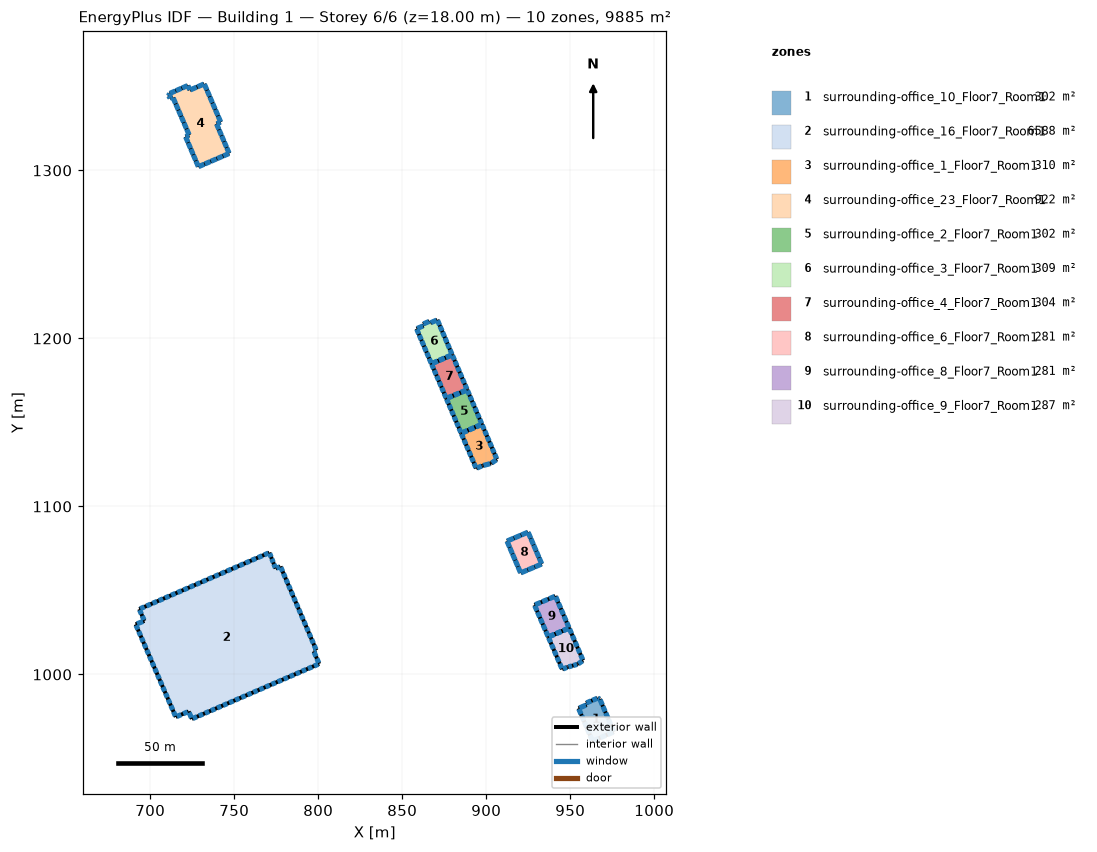
=== STOREY PLAN SPEC (per zone: floor XY polygon, exterior-wall plan segments, windows/doors) ===
zone 1: surrounding-office_10_Floor7_Room1  (301.6 m²)
  floor: (967.62, 985.32) (975.94, 965.79) (963.26, 960.33) (954.94, 979.83) (959.77, 981.90) (959.35, 982.92) (966.37, 985.92)
  exterior wall: (959.77, 981.90) – (954.94, 979.83)  [5.3 m]
    window: (959.25, 981.67) – (955.46, 980.05)  [7.0 m²]
  exterior wall: (954.94, 979.83) – (963.26, 960.33)  [21.2 m]
    window: (955.12, 979.41) – (956.42, 976.35)  [5.6 m²]
    window: (956.78, 975.51) – (958.09, 972.45)  [5.6 m²]
    window: (958.45, 971.61) – (959.75, 968.55)  [5.6 m²]
    window: (960.11, 967.71) – (961.42, 964.65)  [5.6 m²]
    window: (961.78, 963.81) – (963.08, 960.75)  [5.6 m²]
  exterior wall: (963.26, 960.33) – (975.94, 965.79)  [13.8 m]
    window: (963.72, 960.53) – (967.03, 961.95)  [6.1 m²]
    window: (967.95, 962.35) – (971.26, 963.77)  [6.1 m²]
    window: (972.17, 964.17) – (975.48, 965.59)  [6.1 m²]
  exterior wall: (975.94, 965.79) – (967.62, 985.32)  [21.2 m]
    window: (975.76, 966.21) – (974.46, 969.27)  [5.7 m²]
    window: (974.10, 970.12) – (972.79, 973.18)  [5.7 m²]
    window: (972.43, 974.03) – (971.13, 977.09)  [5.7 m²]
    window: (970.77, 977.93) – (969.47, 980.99)  [5.7 m²]
    window: (969.11, 981.84) – (967.80, 984.90)  [5.7 m²]
  exterior wall: (967.62, 985.32) – (966.37, 985.92)  [1.4 m]
    window: (967.49, 985.39) – (966.50, 985.85)  [1.8 m²]
  exterior wall: (966.37, 985.92) – (959.35, 982.92)  [7.6 m]
    window: (965.99, 985.76) – (963.24, 984.58)  [5.1 m²]
    window: (962.48, 984.26) – (959.73, 983.08)  [5.1 m²]
  exterior wall: (959.35, 982.92) – (959.77, 981.90)  [1.1 m]
    window: (959.39, 982.81) – (959.72, 982.01)  [1.5 m²]
zone 2: surrounding-office_16_Floor7_Room1  (6588.0 m²)
  floor: (777.55, 1064.24) (798.88, 1014.35) (797.32, 1013.81) (800.55, 1006.28) (724.80, 973.52) (722.86, 977.95) (715.22, 974.69) (691.34, 1029.82) (696.54, 1031.84) (693.48, 1038.86) (770.92, 1072.47) (774.64, 1063.04)
  exterior wall: (724.80, 973.52) – (800.55, 1006.28)  [82.5 m]
    window: (725.37, 973.77) – (727.83, 974.83)  [4.6 m²]
    window: (728.98, 975.33) – (731.44, 976.39)  [4.6 m²]
    window: (761.44, 989.37) – (763.91, 990.43)  [4.6 m²]
    window: (765.05, 990.93) – (767.51, 991.99)  [4.6 m²]
    window: (768.66, 992.49) – (771.12, 993.55)  [4.6 m²]
    window: (772.26, 994.05) – (774.73, 995.11)  [4.6 m²]
    window: (775.87, 995.61) – (778.34, 996.67)  [4.6 m²]
    window: (779.48, 997.17) – (781.94, 998.23)  [4.6 m²]
    window: (783.09, 998.73) – (785.55, 999.80)  [4.6 m²]
    window: (786.69, 1000.29) – (789.16, 1001.36)  [4.6 m²]
    window: (790.30, 1001.85) – (792.76, 1002.92)  [4.6 m²]
    window: (793.91, 1003.41) – (796.37, 1004.48)  [4.6 m²]
    window: (732.58, 976.89) – (735.05, 977.95)  [4.6 m²]
    window: (797.52, 1004.97) – (799.98, 1006.04)  [4.6 m²]
    window: (736.19, 978.45) – (738.65, 979.51)  [4.6 m²]
    window: (739.80, 980.01) – (742.26, 981.07)  [4.6 m²]
    window: (743.40, 981.57) – (745.87, 982.63)  [4.6 m²]
    window: (747.01, 983.13) – (749.48, 984.19)  [4.6 m²]
    window: (750.62, 984.69) – (753.08, 985.75)  [4.6 m²]
    window: (754.23, 986.25) – (756.69, 987.31)  [4.6 m²]
    window: (757.83, 987.81) – (760.30, 988.87)  [4.6 m²]
  exterior wall: (691.34, 1029.82) – (715.22, 974.69)  [60.1 m]
    window: (691.59, 1029.24) – (692.68, 1026.73)  [4.7 m²]
    window: (693.18, 1025.56) – (694.27, 1023.05)  [4.7 m²]
    window: (707.51, 992.48) – (708.60, 989.97)  [4.7 m²]
    window: (709.10, 988.81) – (710.19, 986.30)  [4.7 m²]
    window: (710.70, 985.13) – (711.78, 982.62)  [4.7 m²]
    window: (712.29, 981.46) – (713.38, 978.95)  [4.7 m²]
    window: (713.88, 977.78) – (714.97, 975.27)  [4.7 m²]
    window: (694.77, 1021.89) – (695.86, 1019.38)  [4.7 m²]
    window: (696.37, 1018.21) – (697.45, 1015.70)  [4.7 m²]
    window: (697.96, 1014.54) – (699.05, 1012.03)  [4.7 m²]
    window: (699.55, 1010.86) – (700.64, 1008.35)  [4.7 m²]
    window: (701.14, 1007.19) – (702.23, 1004.67)  [4.7 m²]
    window: (702.74, 1003.51) – (703.82, 1001.00)  [4.7 m²]
    window: (704.33, 999.83) – (705.42, 997.32)  [4.7 m²]
    window: (705.92, 996.16) – (707.01, 993.65)  [4.7 m²]
  exterior wall: (715.22, 974.69) – (722.86, 977.95)  [8.3 m]
    window: (715.83, 974.95) – (718.43, 976.06)  [4.8 m²]
    window: (719.64, 976.58) – (722.25, 977.69)  [4.8 m²]
  exterior wall: (722.86, 977.95) – (724.80, 973.52)  [4.8 m]
    window: (723.16, 977.25) – (724.49, 974.22)  [5.6 m²]
  exterior wall: (800.55, 1006.28) – (797.32, 1013.81)  [8.2 m]
    window: (800.29, 1006.88) – (799.19, 1009.45)  [4.8 m²]
    window: (798.68, 1010.65) – (797.57, 1013.22)  [4.8 m²]
  exterior wall: (797.32, 1013.81) – (798.88, 1014.35)  [1.6 m]
    window: (797.56, 1013.90) – (798.63, 1014.26)  [1.9 m²]
  exterior wall: (798.88, 1014.35) – (777.55, 1064.24)  [54.3 m]
    window: (798.64, 1014.91) – (797.60, 1017.34)  [4.5 m²]
    window: (797.11, 1018.47) – (796.07, 1020.91)  [4.5 m²]
    window: (783.40, 1050.55) – (782.36, 1052.98)  [4.5 m²]
    window: (781.88, 1054.11) – (780.84, 1056.55)  [4.5 m²]
    window: (780.35, 1057.68) – (779.31, 1060.11)  [4.5 m²]
    window: (778.83, 1061.24) – (777.79, 1063.68)  [4.5 m²]
    window: (795.59, 1022.04) – (794.55, 1024.47)  [4.5 m²]
    window: (794.07, 1025.60) – (793.03, 1028.04)  [4.5 m²]
    window: (792.54, 1029.17) – (791.50, 1031.60)  [4.5 m²]
    window: (791.02, 1032.73) – (789.98, 1035.16)  [4.5 m²]
    window: (789.50, 1036.29) – (788.45, 1038.73)  [4.5 m²]
    window: (787.97, 1039.86) – (786.93, 1042.29)  [4.5 m²]
    window: (786.45, 1043.42) – (785.41, 1045.86)  [4.5 m²]
    window: (784.92, 1046.99) – (783.88, 1049.42)  [4.5 m²]
  exterior wall: (777.55, 1064.24) – (774.64, 1063.04)  [3.1 m]
    window: (777.09, 1064.05) – (775.10, 1063.23)  [3.7 m²]
  exterior wall: (774.64, 1063.04) – (770.92, 1072.47)  [10.1 m]
    window: (774.45, 1063.54) – (773.60, 1065.68)  [3.9 m²]
    window: (773.21, 1066.68) – (772.36, 1068.83)  [3.9 m²]
    window: (771.97, 1069.83) – (771.12, 1071.98)  [3.9 m²]
  exterior wall: (770.92, 1072.47) – (693.48, 1038.86)  [84.4 m]
    window: (770.34, 1072.22) – (767.82, 1071.13)  [4.7 m²]
    window: (766.65, 1070.62) – (764.13, 1069.53)  [4.7 m²]
    window: (733.46, 1056.21) – (730.94, 1055.12)  [4.7 m²]
    window: (729.77, 1054.61) – (727.25, 1053.52)  [4.7 m²]
    window: (726.08, 1053.01) – (723.57, 1051.92)  [4.7 m²]
    window: (722.40, 1051.41) – (719.88, 1050.32)  [4.7 m²]
    window: (718.71, 1049.81) – (716.19, 1048.72)  [4.7 m²]
    window: (715.02, 1048.21) – (712.50, 1047.12)  [4.7 m²]
    window: (711.33, 1046.61) – (708.81, 1045.52)  [4.7 m²]
    window: (707.64, 1045.01) – (705.13, 1043.92)  [4.7 m²]
    window: (703.96, 1043.41) – (701.44, 1042.32)  [4.7 m²]
    window: (700.27, 1041.81) – (697.75, 1040.72)  [4.7 m²]
    window: (762.96, 1069.02) – (760.44, 1067.93)  [4.7 m²]
    window: (696.58, 1040.21) – (694.06, 1039.12)  [4.7 m²]
    window: (759.27, 1067.42) – (756.76, 1066.33)  [4.7 m²]
    window: (755.59, 1065.82) – (753.07, 1064.72)  [4.7 m²]
    window: (751.90, 1064.22) – (749.38, 1063.12)  [4.7 m²]
    window: (748.21, 1062.62) – (745.69, 1061.52)  [4.7 m²]
    window: (744.52, 1061.02) – (742.00, 1059.92)  [4.7 m²]
    window: (740.84, 1059.42) – (738.32, 1058.32)  [4.7 m²]
    window: (737.15, 1057.82) – (734.63, 1056.72)  [4.7 m²]
  exterior wall: (693.48, 1038.86) – (696.54, 1031.84)  [7.7 m]
    window: (693.72, 1038.31) – (694.76, 1035.91)  [4.4 m²]
    window: (695.25, 1034.80) – (696.29, 1032.40)  [4.4 m²]
  exterior wall: (696.54, 1031.84) – (691.34, 1029.82)  [5.6 m]
    window: (695.71, 1031.52) – (692.16, 1030.14)  [6.5 m²]
zone 3: surrounding-office_1_Floor7_Room1  (309.6 m²)
  floor: (897.45, 1148.87) (906.36, 1128.01) (902.85, 1125.58) (897.78, 1124.24) (894.02, 1122.63) (885.09, 1143.53)
  exterior wall: (894.02, 1122.63) – (897.78, 1124.24)  [4.1 m]
    window: (894.48, 1122.83) – (897.32, 1124.04)  [5.3 m²]
  exterior wall: (897.78, 1124.24) – (902.85, 1125.58)  [5.2 m]
    window: (898.39, 1124.40) – (902.23, 1125.42)  [6.8 m²]
  exterior wall: (902.85, 1125.58) – (906.36, 1128.01)  [4.3 m]
    window: (903.27, 1125.87) – (905.94, 1127.71)  [5.5 m²]
  exterior wall: (906.36, 1128.01) – (897.45, 1148.87)  [22.7 m]
    window: (906.18, 1128.43) – (905.06, 1131.06)  [4.9 m²]
    window: (904.70, 1131.90) – (903.57, 1134.54)  [4.9 m²]
    window: (903.21, 1135.38) – (902.09, 1138.02)  [4.9 m²]
    window: (901.73, 1138.86) – (900.60, 1141.49)  [4.9 m²]
    window: (900.24, 1142.33) – (899.12, 1144.97)  [4.9 m²]
    window: (898.76, 1145.81) – (897.63, 1148.45)  [4.9 m²]
  exterior wall: (897.45, 1148.87) – (885.09, 1143.53)  [13.5 m]
    window: (896.96, 1148.65) – (893.83, 1147.30)  [5.8 m²]
    window: (892.84, 1146.87) – (889.71, 1145.52)  [5.8 m²]
    window: (888.72, 1145.09) – (885.59, 1143.75)  [5.8 m²]
  exterior wall: (885.09, 1143.53) – (894.02, 1122.63)  [22.7 m]
    window: (885.27, 1143.11) – (886.40, 1140.47)  [4.9 m²]
    window: (886.76, 1139.63) – (887.89, 1136.98)  [4.9 m²]
    window: (888.25, 1136.14) – (889.38, 1133.50)  [4.9 m²]
    window: (889.74, 1132.66) – (890.87, 1130.02)  [4.9 m²]
    window: (891.23, 1129.18) – (892.36, 1126.54)  [4.9 m²]
    window: (892.71, 1125.70) – (893.84, 1123.05)  [4.9 m²]
zone 4: surrounding-office_23_Floor7_Room1  (922.0 m²)
  floor: (732.17, 1351.47) (741.98, 1328.70) (739.45, 1327.74) (747.01, 1310.09) (728.68, 1302.18) (721.03, 1320.08) (723.22, 1321.01) (713.59, 1343.30) (711.86, 1343.05) (710.88, 1344.34) (711.58, 1345.78) (722.41, 1350.53) (723.60, 1347.80)
  exterior wall: (728.68, 1302.18) – (747.01, 1310.09)  [20.0 m]
    window: (728.88, 1302.27) – (732.14, 1303.68)  [6.0 m²]
    window: (732.55, 1303.85) – (735.81, 1305.26)  [6.0 m²]
    window: (736.21, 1305.43) – (739.47, 1306.84)  [6.0 m²]
    window: (739.88, 1307.01) – (743.14, 1308.42)  [6.0 m²]
    window: (743.55, 1308.60) – (746.81, 1310.00)  [6.0 m²]
  exterior wall: (711.86, 1343.05) – (713.59, 1343.30)  [1.7 m]
    window: (711.95, 1343.07) – (713.49, 1343.28)  [2.6 m²]
  exterior wall: (713.59, 1343.30) – (723.22, 1321.01)  [24.3 m]
    window: (713.67, 1343.09) – (715.10, 1339.79)  [6.1 m²]
    window: (715.28, 1339.38) – (716.71, 1336.07)  [6.1 m²]
    window: (716.89, 1335.66) – (718.32, 1332.36)  [6.1 m²]
    window: (718.49, 1331.95) – (719.92, 1328.64)  [6.1 m²]
    window: (720.10, 1328.23) – (721.53, 1324.93)  [6.1 m²]
    window: (721.71, 1324.52) – (723.14, 1321.21)  [6.1 m²]
  exterior wall: (723.22, 1321.01) – (721.03, 1320.08)  [2.4 m]
    window: (723.10, 1320.96) – (721.15, 1320.13)  [3.6 m²]
  exterior wall: (721.03, 1320.08) – (728.68, 1302.18)  [19.5 m]
    window: (721.11, 1319.88) – (722.47, 1316.70)  [5.9 m²]
    window: (722.64, 1316.30) – (724.00, 1313.12)  [5.9 m²]
    window: (724.17, 1312.72) – (725.53, 1309.54)  [5.9 m²]
    window: (725.70, 1309.14) – (727.06, 1305.96)  [5.9 m²]
    window: (727.23, 1305.56) – (728.59, 1302.38)  [5.9 m²]
  exterior wall: (747.01, 1310.09) – (739.45, 1327.74)  [19.2 m]
    window: (746.93, 1310.29) – (745.58, 1313.42)  [5.8 m²]
    window: (745.41, 1313.81) – (744.07, 1316.95)  [5.8 m²]
    window: (743.90, 1317.34) – (742.56, 1320.48)  [5.8 m²]
    window: (742.39, 1320.87) – (741.05, 1324.01)  [5.8 m²]
    window: (740.88, 1324.40) – (739.53, 1327.54)  [5.8 m²]
  exterior wall: (739.45, 1327.74) – (741.98, 1328.70)  [2.7 m]
    window: (739.59, 1327.79) – (741.84, 1328.64)  [4.1 m²]
  exterior wall: (741.98, 1328.70) – (732.17, 1351.47)  [24.8 m]
    window: (741.89, 1328.91) – (740.44, 1332.28)  [6.2 m²]
    window: (740.26, 1332.70) – (738.80, 1336.08)  [6.2 m²]
    window: (738.62, 1336.50) – (737.17, 1339.87)  [6.2 m²]
    window: (736.99, 1340.29) – (735.53, 1343.67)  [6.2 m²]
    window: (735.35, 1344.09) – (733.90, 1347.46)  [6.2 m²]
    window: (733.72, 1347.88) – (732.26, 1351.26)  [6.2 m²]
  exterior wall: (732.17, 1351.47) – (723.60, 1347.80)  [9.3 m]
    window: (731.94, 1351.37) – (728.12, 1349.74)  [7.1 m²]
    window: (727.65, 1349.53) – (723.83, 1347.90)  [7.1 m²]
  exterior wall: (723.60, 1347.80) – (722.41, 1350.53)  [3.0 m]
    window: (723.53, 1347.95) – (722.47, 1350.38)  [4.5 m²]
  exterior wall: (722.41, 1350.53) – (711.58, 1345.78)  [11.8 m]
    window: (722.21, 1350.44) – (719.00, 1349.03)  [6.0 m²]
    window: (718.60, 1348.86) – (715.39, 1347.45)  [6.0 m²]
    window: (714.99, 1347.28) – (711.78, 1345.87)  [6.0 m²]
  exterior wall: (711.58, 1345.78) – (710.88, 1344.34)  [1.6 m]
    window: (711.54, 1345.70) – (710.92, 1344.42)  [2.4 m²]
  exterior wall: (710.88, 1344.34) – (711.86, 1343.05)  [1.6 m]
    window: (710.94, 1344.27) – (711.81, 1343.13)  [2.4 m²]
zone 5: surrounding-office_2_Floor7_Room1  (301.9 m²)
  floor: (888.69, 1169.39) (897.45, 1148.87) (885.09, 1143.53) (876.24, 1164.25)
  exterior wall: (885.09, 1143.53) – (897.45, 1148.87)  [13.5 m]
    window: (885.61, 1143.75) – (888.70, 1145.09)  [5.7 m²]
    window: (889.73, 1145.53) – (892.82, 1146.87)  [5.7 m²]
    window: (893.85, 1147.31) – (896.94, 1148.64)  [5.7 m²]
  exterior wall: (897.45, 1148.87) – (888.69, 1169.39)  [22.3 m]
    window: (897.27, 1149.29) – (896.17, 1151.86)  [4.7 m²]
    window: (895.81, 1152.71) – (894.71, 1155.28)  [4.7 m²]
    window: (894.35, 1156.13) – (893.25, 1158.70)  [4.7 m²]
    window: (892.89, 1159.55) – (891.79, 1162.12)  [4.7 m²]
    window: (891.43, 1162.97) – (890.33, 1165.54)  [4.7 m²]
    window: (889.97, 1166.39) – (888.87, 1168.96)  [4.7 m²]
  exterior wall: (888.69, 1169.39) – (876.24, 1164.25)  [13.5 m]
    window: (888.17, 1169.17) – (885.06, 1167.89)  [5.7 m²]
    window: (884.02, 1167.46) – (880.91, 1166.17)  [5.7 m²]
    window: (879.87, 1165.75) – (876.75, 1164.46)  [5.7 m²]
  exterior wall: (876.24, 1164.25) – (885.09, 1143.53)  [22.5 m]
    window: (876.42, 1163.81) – (877.53, 1161.23)  [4.8 m²]
    window: (877.90, 1160.36) – (879.00, 1157.77)  [4.8 m²]
    window: (879.37, 1156.91) – (880.48, 1154.32)  [4.8 m²]
    window: (880.85, 1153.46) – (881.96, 1150.87)  [4.8 m²]
    window: (882.32, 1150.00) – (883.43, 1147.42)  [4.8 m²]
    window: (883.80, 1146.55) – (884.91, 1143.96)  [4.8 m²]
zone 6: surrounding-office_3_Floor7_Room1  (308.8 m²)
  floor: (870.89, 1211.04) (879.76, 1190.23) (867.40, 1184.93) (858.51, 1205.76) (862.75, 1207.53) (862.33, 1208.51) (866.27, 1210.20) (866.70, 1209.22)
  exterior wall: (858.51, 1205.76) – (867.40, 1184.93)  [22.7 m]
    window: (858.66, 1205.42) – (859.84, 1202.64)  [5.1 m²]
    window: (860.14, 1201.94) – (861.33, 1199.17)  [5.1 m²]
    window: (861.62, 1198.47) – (862.81, 1195.69)  [5.1 m²]
    window: (863.10, 1195.00) – (864.29, 1192.22)  [5.1 m²]
    window: (864.59, 1191.52) – (865.77, 1188.75)  [5.1 m²]
    window: (866.07, 1188.05) – (867.25, 1185.27)  [5.1 m²]
  exterior wall: (867.40, 1184.93) – (879.76, 1190.23)  [13.4 m]
    window: (867.81, 1185.10) – (871.11, 1186.52)  [6.1 m²]
    window: (871.93, 1186.87) – (875.22, 1188.29)  [6.1 m²]
    window: (876.05, 1188.64) – (879.34, 1190.06)  [6.1 m²]
  exterior wall: (879.76, 1190.23) – (870.89, 1211.04)  [22.6 m]
    window: (879.61, 1190.58) – (878.43, 1193.35)  [5.1 m²]
    window: (878.13, 1194.05) – (876.95, 1196.82)  [5.1 m²]
    window: (876.65, 1197.52) – (875.47, 1200.29)  [5.1 m²]
    window: (875.18, 1200.98) – (874.00, 1203.76)  [5.1 m²]
    window: (873.70, 1204.45) – (872.52, 1207.22)  [5.1 m²]
    window: (872.22, 1207.92) – (871.04, 1210.69)  [5.1 m²]
  exterior wall: (870.89, 1211.04) – (866.70, 1209.22)  [4.6 m]
    window: (870.47, 1210.86) – (867.12, 1209.40)  [6.2 m²]
  exterior wall: (866.70, 1209.22) – (866.27, 1210.20)  [1.1 m]
    window: (866.65, 1209.32) – (866.32, 1210.10)  [1.5 m²]
  exterior wall: (866.27, 1210.20) – (862.33, 1208.51)  [4.3 m]
    window: (865.88, 1210.03) – (862.72, 1208.68)  [5.8 m²]
  exterior wall: (862.33, 1208.51) – (862.75, 1207.53)  [1.1 m]
    window: (862.37, 1208.41) – (862.71, 1207.63)  [1.4 m²]
  exterior wall: (862.75, 1207.53) – (858.51, 1205.76)  [4.6 m]
    window: (862.32, 1207.35) – (858.94, 1205.94)  [6.2 m²]
zone 7: surrounding-office_4_Floor7_Room1  (304.0 m²)
  floor: (879.76, 1190.23) (888.69, 1169.39) (876.24, 1164.25) (867.40, 1184.93)
  exterior wall: (876.24, 1164.25) – (888.69, 1169.39)  [13.5 m]
    window: (876.72, 1164.45) – (879.90, 1165.76)  [5.9 m²]
    window: (880.87, 1166.16) – (884.06, 1167.47)  [5.9 m²]
    window: (885.02, 1167.87) – (888.21, 1169.19)  [5.9 m²]
  exterior wall: (888.69, 1169.39) – (879.76, 1190.23)  [22.7 m]
    window: (888.52, 1169.79) – (887.37, 1172.46)  [4.9 m²]
    window: (887.03, 1173.27) – (885.88, 1175.93)  [4.9 m²]
    window: (885.54, 1176.74) – (884.40, 1179.41)  [4.9 m²]
    window: (884.05, 1180.21) – (882.91, 1182.88)  [4.9 m²]
    window: (882.56, 1183.69) – (881.42, 1186.36)  [4.9 m²]
    window: (881.07, 1187.16) – (879.93, 1189.83)  [4.9 m²]
  exterior wall: (879.76, 1190.23) – (867.40, 1184.93)  [13.4 m]
    window: (879.28, 1190.03) – (876.12, 1188.67)  [5.8 m²]
    window: (875.16, 1188.26) – (872.00, 1186.90)  [5.8 m²]
    window: (871.04, 1186.49) – (867.88, 1185.13)  [5.8 m²]
  exterior wall: (867.40, 1184.93) – (876.24, 1164.25)  [22.5 m]
    window: (867.57, 1184.53) – (868.70, 1181.88)  [4.9 m²]
    window: (869.04, 1181.08) – (870.18, 1178.43)  [4.9 m²]
    window: (870.52, 1177.63) – (871.65, 1174.99)  [4.9 m²]
    window: (871.99, 1174.19) – (873.12, 1171.54)  [4.9 m²]
    window: (873.46, 1170.74) – (874.59, 1168.09)  [4.9 m²]
    window: (874.93, 1167.29) – (876.07, 1164.65)  [4.9 m²]
zone 8: surrounding-office_6_Floor7_Room1  (281.5 m²)
  floor: (924.91, 1084.68) (933.05, 1065.73) (920.48, 1060.40) (912.35, 1079.37)
  exterior wall: (912.35, 1079.37) – (920.48, 1060.40)  [20.6 m]
    window: (912.42, 1079.21) – (913.91, 1075.73)  [6.4 m²]
    window: (914.05, 1075.41) – (915.54, 1071.94)  [6.4 m²]
    window: (915.67, 1071.62) – (917.16, 1068.15)  [6.4 m²]
    window: (917.30, 1067.83) – (918.79, 1064.35)  [6.4 m²]
    window: (918.92, 1064.03) – (920.41, 1060.56)  [6.4 m²]
  exterior wall: (920.48, 1060.40) – (933.05, 1065.73)  [13.7 m]
    window: (920.66, 1060.47) – (924.49, 1062.10)  [7.1 m²]
    window: (924.85, 1062.25) – (928.69, 1063.88)  [7.1 m²]
    window: (929.04, 1064.03) – (932.88, 1065.65)  [7.1 m²]
  exterior wall: (933.05, 1065.73) – (924.91, 1084.68)  [20.6 m]
    window: (932.99, 1065.89) – (931.49, 1069.36)  [6.4 m²]
    window: (931.36, 1069.68) – (929.86, 1073.15)  [6.4 m²]
    window: (929.73, 1073.47) – (928.23, 1076.94)  [6.4 m²]
    window: (928.10, 1077.26) – (926.60, 1080.73)  [6.4 m²]
    window: (926.47, 1081.05) – (924.97, 1084.52)  [6.4 m²]
  exterior wall: (924.91, 1084.68) – (912.35, 1079.37)  [13.6 m]
    window: (924.73, 1084.60) – (920.90, 1082.98)  [7.1 m²]
    window: (920.55, 1082.83) – (916.71, 1081.21)  [7.1 m²]
    window: (916.36, 1081.06) – (912.53, 1079.44)  [7.1 m²]
zone 9: surrounding-office_8_Floor7_Room1  (280.5 m²)
  floor: (941.21, 1046.62) (949.37, 1027.58) (936.93, 1022.29) (928.72, 1041.30)
  exterior wall: (936.93, 1022.29) – (949.37, 1027.58)  [13.5 m]
    window: (937.37, 1022.48) – (940.64, 1023.87)  [6.0 m²]
    window: (941.51, 1024.24) – (944.78, 1025.63)  [6.0 m²]
    window: (945.66, 1026.00) – (948.93, 1027.39)  [6.0 m²]
  exterior wall: (949.37, 1027.58) – (941.21, 1046.62)  [20.7 m]
    window: (949.20, 1027.98) – (947.91, 1030.99)  [5.6 m²]
    window: (947.56, 1031.79) – (946.28, 1034.79)  [5.6 m²]
    window: (945.93, 1035.60) – (944.64, 1038.60)  [5.6 m²]
    window: (944.30, 1039.41) – (943.01, 1042.41)  [5.6 m²]
    window: (942.67, 1043.22) – (941.38, 1046.22)  [5.6 m²]
  exterior wall: (941.21, 1046.62) – (928.72, 1041.30)  [13.6 m]
    window: (940.77, 1046.44) – (937.49, 1045.04)  [6.1 m²]
    window: (936.61, 1044.66) – (933.32, 1043.26)  [6.1 m²]
    window: (932.45, 1042.89) – (929.16, 1041.49)  [6.1 m²]
  exterior wall: (928.72, 1041.30) – (936.93, 1022.29)  [20.7 m]
    window: (928.90, 1040.90) – (930.19, 1037.90)  [5.6 m²]
    window: (930.54, 1037.10) – (931.83, 1034.10)  [5.6 m²]
    window: (932.18, 1033.29) – (933.47, 1030.30)  [5.6 m²]
    window: (933.82, 1029.49) – (935.11, 1026.49)  [5.6 m²]
    window: (935.46, 1025.69) – (936.75, 1022.69)  [5.6 m²]
zone 10: surrounding-office_9_Floor7_Room1  (287.1 m²)
  floor: (949.37, 1027.58) (957.63, 1008.30) (954.44, 1006.07) (948.52, 1004.37) (945.22, 1003.07) (936.93, 1022.29)
  exterior wall: (936.93, 1022.29) – (945.22, 1003.07)  [20.9 m]
    window: (937.16, 1021.74) – (938.35, 1019.00)  [5.1 m²]
    window: (938.82, 1017.90) – (940.01, 1015.15)  [5.1 m²]
    window: (940.48, 1014.06) – (941.67, 1011.31)  [5.1 m²]
    window: (942.14, 1010.21) – (943.33, 1007.46)  [5.1 m²]
    window: (943.80, 1006.37) – (944.99, 1003.62)  [5.1 m²]
  exterior wall: (945.22, 1003.07) – (948.52, 1004.37)  [3.5 m]
    window: (945.69, 1003.26) – (948.05, 1004.18)  [4.3 m²]
  exterior wall: (948.52, 1004.37) – (954.44, 1006.07)  [6.2 m]
    window: (948.94, 1004.49) – (951.06, 1005.10)  [3.7 m²]
    window: (951.90, 1005.34) – (954.02, 1005.95)  [3.7 m²]
  exterior wall: (954.44, 1006.07) – (957.63, 1008.30)  [3.9 m]
    window: (954.90, 1006.39) – (957.17, 1007.98)  [4.7 m²]
  exterior wall: (957.63, 1008.30) – (949.37, 1027.58)  [21.0 m]
    window: (957.39, 1008.85) – (956.21, 1011.61)  [5.1 m²]
    window: (955.74, 1012.71) – (954.56, 1015.46)  [5.1 m²]
    window: (954.09, 1016.56) – (952.91, 1019.32)  [5.1 m²]
    window: (952.44, 1020.42) – (951.26, 1023.17)  [5.1 m²]
    window: (950.79, 1024.27) – (949.60, 1027.03)  [5.1 m²]
  exterior wall: (949.37, 1027.58) – (936.93, 1022.29)  [13.5 m]
    window: (948.78, 1027.33) – (945.81, 1026.07)  [5.5 m²]
    window: (944.63, 1025.56) – (941.67, 1024.31)  [5.5 m²]
    window: (940.48, 1023.80) – (937.52, 1022.54)  [5.5 m²]

=== DERIVED (storey summary) ===
Building: Building 1
Storey: 6 of 6  (floor level z = 18.00 m)
Storey gross floor area: 9885.1 m²
Zones on this storey: 10
  - surrounding-office_10_Floor7_Room1: floor 301.6 m²; exterior wall 71.6 m (318.0 m²); 18 window(s) 95.4 m²; WWR 30.0%
  - surrounding-office_16_Floor7_Room1: floor 6588.0 m²; exterior wall 330.8 m (1280.2 m²); 84 window(s) 384.1 m²; WWR 30.0%
  - surrounding-office_1_Floor7_Room1: floor 309.6 m²; exterior wall 72.5 m (311.6 m²); 18 window(s) 93.5 m²; WWR 30.0%
  - surrounding-office_23_Floor7_Room1: floor 922.0 m²; exterior wall 141.9 m (715.1 m²); 38 window(s) 214.5 m²; WWR 30.0%
  - surrounding-office_2_Floor7_Room1: floor 301.9 m²; exterior wall 71.8 m (305.1 m²); 18 window(s) 91.5 m²; WWR 30.0%
  - surrounding-office_3_Floor7_Room1: floor 308.8 m²; exterior wall 74.3 m (336.6 m²); 20 window(s) 101.0 m²; WWR 30.0%
  - surrounding-office_4_Floor7_Room1: floor 304.0 m²; exterior wall 72.1 m (313.6 m²); 18 window(s) 94.1 m²; WWR 30.0%
  - surrounding-office_6_Floor7_Room1: floor 281.5 m²; exterior wall 68.6 m (355.8 m²); 16 window(s) 106.7 m²; WWR 30.0%
  - surrounding-office_8_Floor7_Room1: floor 280.5 m²; exterior wall 68.5 m (306.2 m²); 16 window(s) 91.9 m²; WWR 30.0%
  - surrounding-office_9_Floor7_Room1: floor 287.1 m²; exterior wall 69.0 m (279.5 m²); 17 window(s) 83.9 m²; WWR 30.0%
Zone adjacency: (none detected)